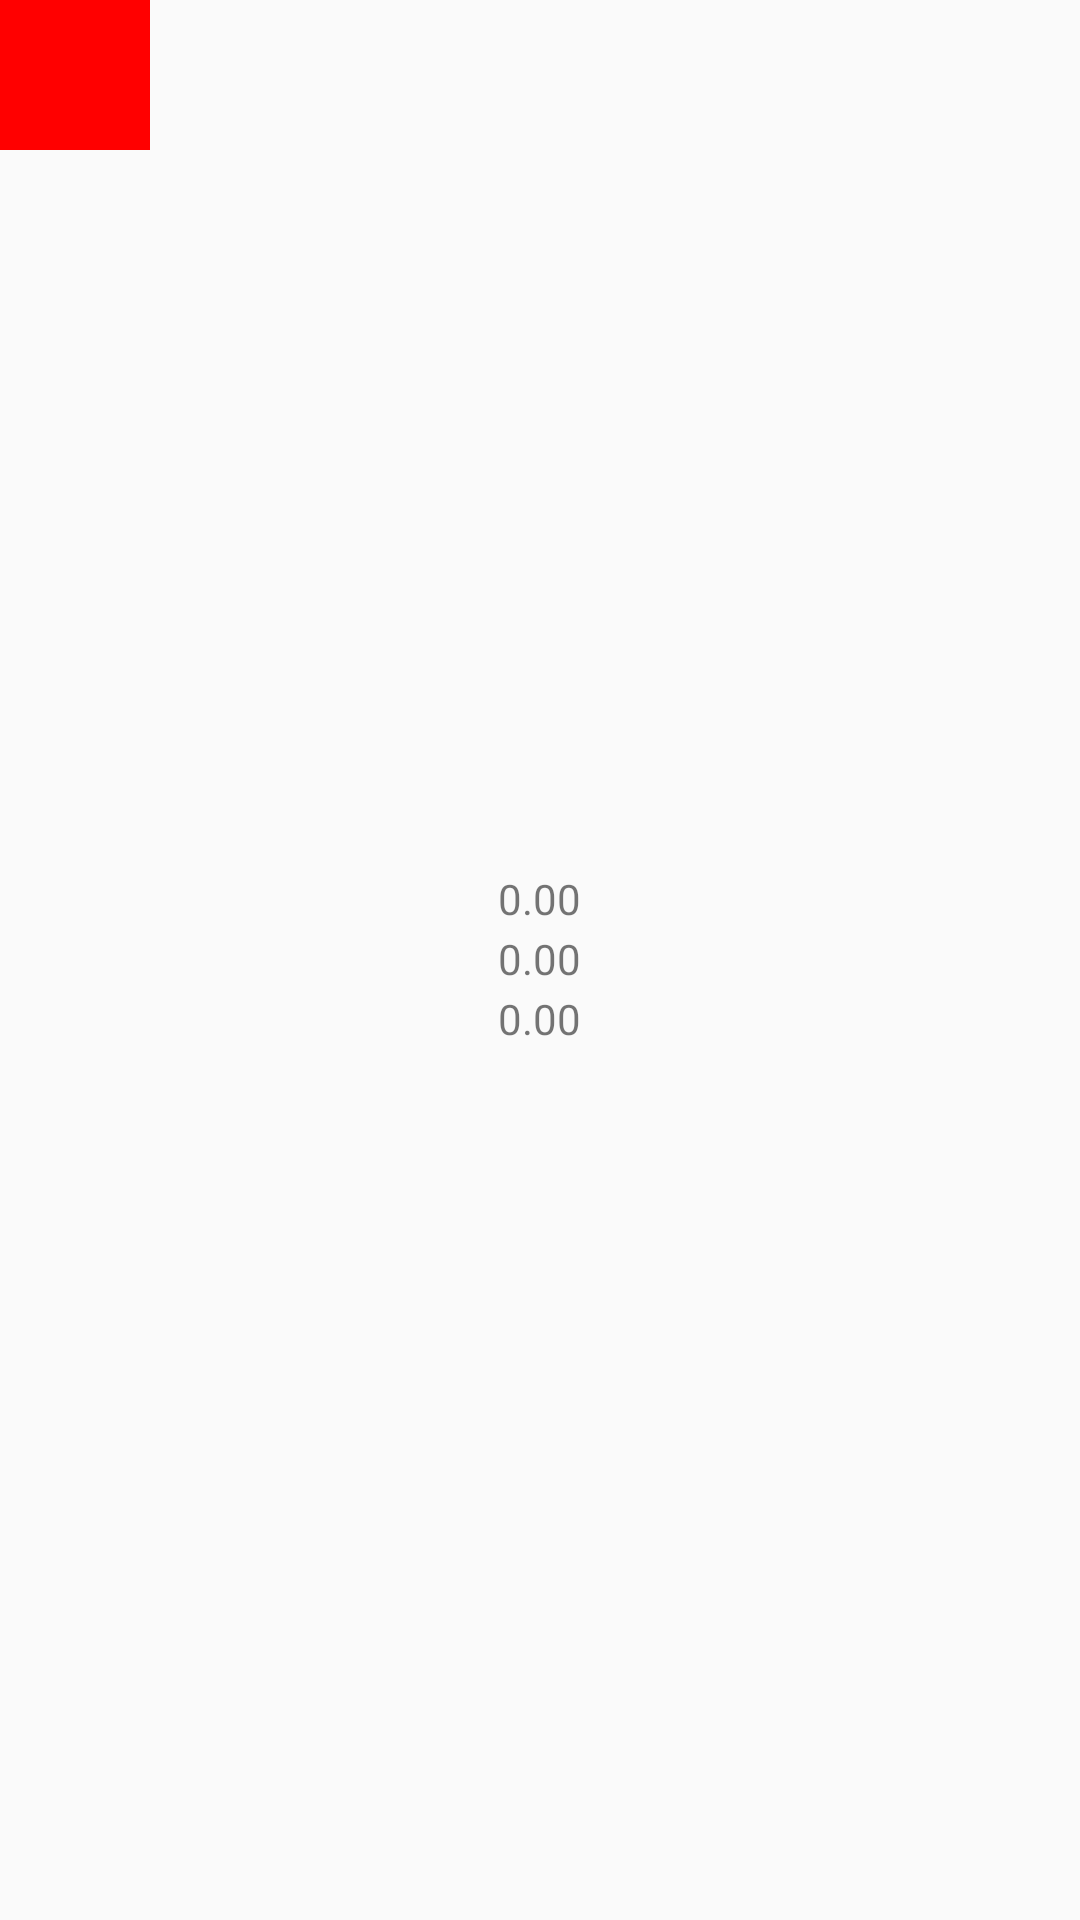

Layout XML and referenced resources for this Android screen:
<!-- AndroidManifest.xml: application theme AppTheme -->
<!-- res/layout/activity_accelerometer.xml -->
<?xml version="1.0" encoding="utf-8"?>
<FrameLayout xmlns:android="http://schemas.android.com/apk/res/android"
              android:layout_width="match_parent"
              android:layout_height="match_parent">

    <View
        android:id="@+id/target"
        android:layout_width="50dp"
        android:layout_height="50dp"
        android:background="#F00"/>

    <LinearLayout
        android:layout_width="wrap_content"
        android:layout_height="wrap_content"
        android:orientation="vertical"
        android:layout_gravity="center">

        <TextView
            android:id="@+id/x"
            android:layout_width="wrap_content"
            android:layout_height="20dp"
            android:text="0.00"/>
        <TextView
            android:id="@+id/y"
            android:layout_width="wrap_content"
            android:layout_height="20dp"
            android:text="0.00"/>
        <TextView
            android:id="@+id/z"
            android:layout_width="wrap_content"
            android:layout_height="20dp"
            android:text="0.00"/>

    </LinearLayout>

</FrameLayout>
<!-- resources referenced by this layout -->
<resources>
  <style name="AppTheme" parent="Theme.AppCompat.Light.DarkActionBar">
          
          <item name="colorPrimary">@color/colorPrimary</item>
          <item name="colorPrimaryDark">@color/colorPrimaryDark</item>
          <item name="colorAccent">@color/colorAccent</item>
      </style>
  <!-- not gathered from this repository: default colours our renderer supplied (Android Studio template values) -->
  <color name="colorPrimary">#FF6200EE</color>
  <color name="colorPrimaryDark">#FF3700B3</color>
  <color name="colorAccent">#FF03DAC5</color>
</resources>
